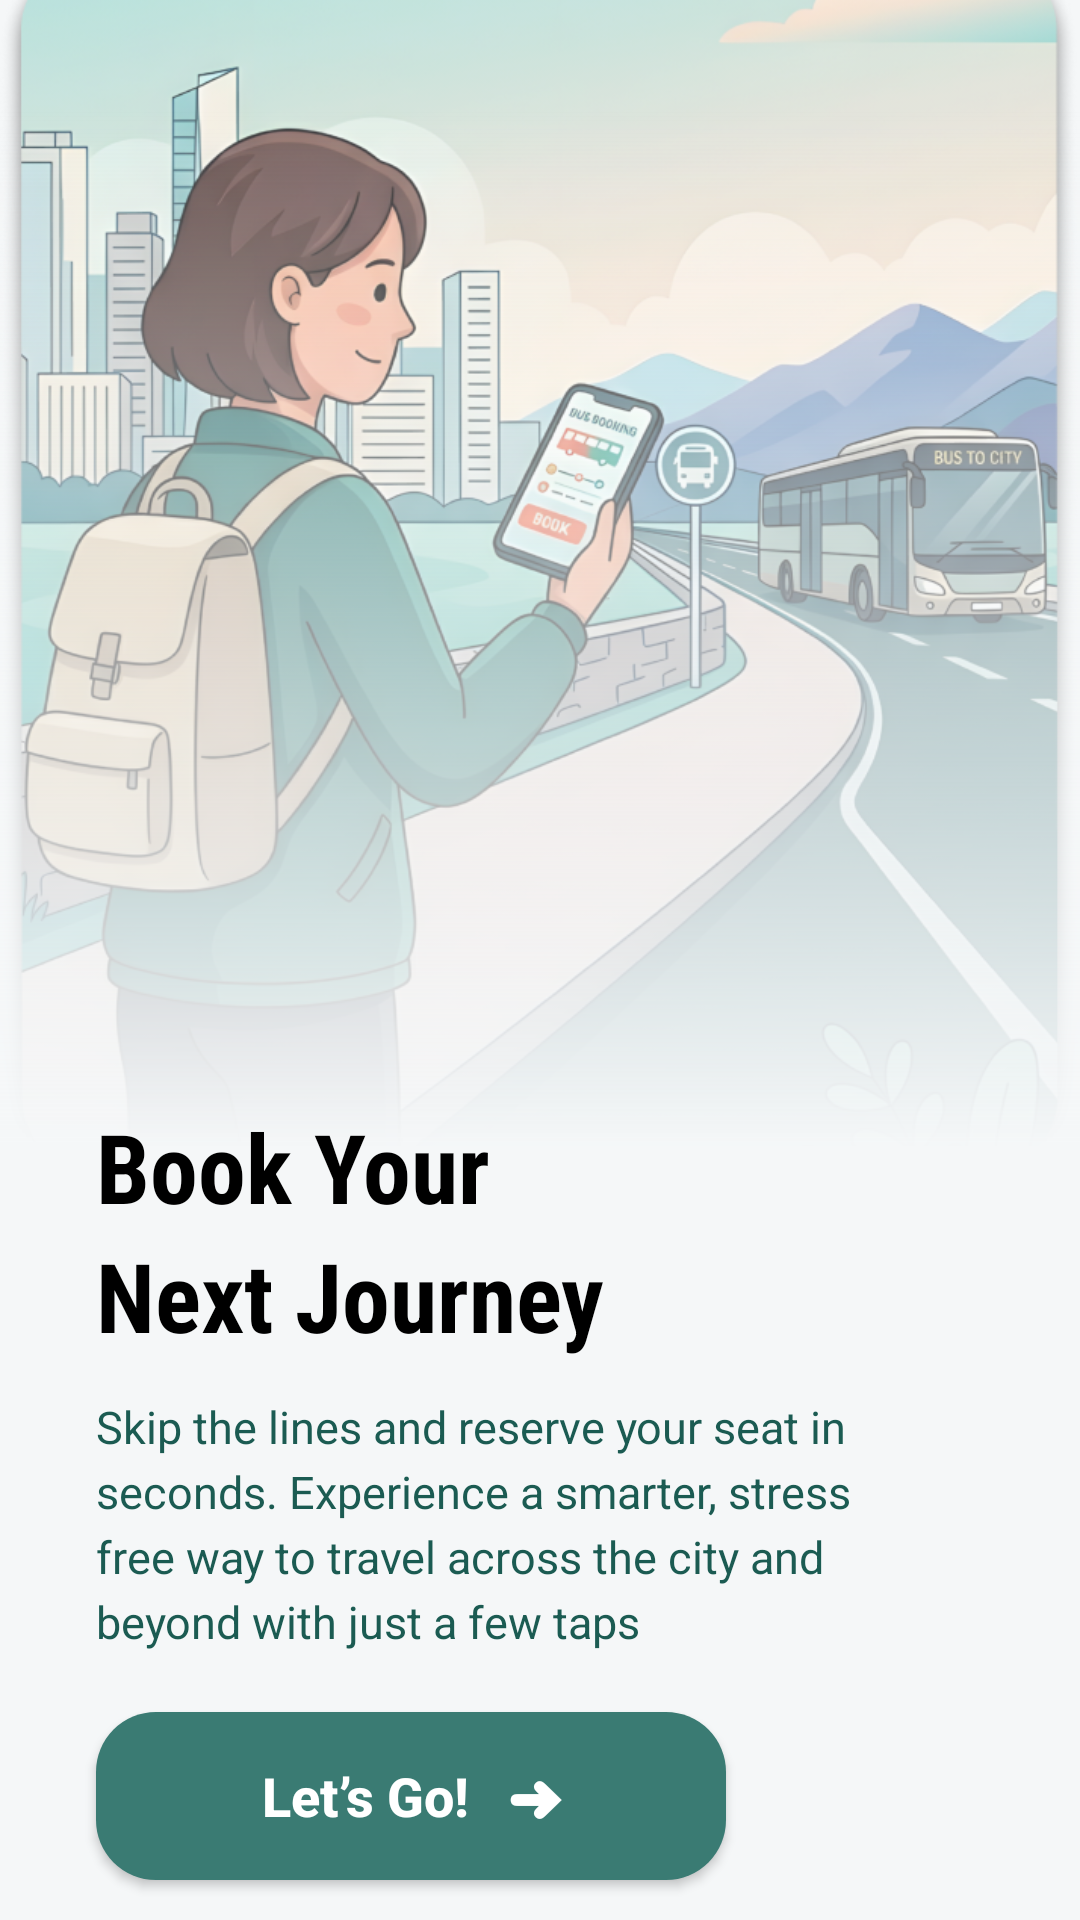

Write the Android layout XML for this screen, with the resource values it uses.
<!-- AndroidManifest.xml: application theme Theme.Booky -->
<!-- res/layout/activity_getstarted.xml -->
<?xml version="1.0" encoding="utf-8"?>
<androidx.constraintlayout.widget.ConstraintLayout
    xmlns:android="http://schemas.android.com/apk/res/android"
    xmlns:app="http://schemas.android.com/apk/res-auto"
    android:layout_width="match_parent"
    android:layout_height="match_parent"
    android:background="@color/background">

    <ImageView
        android:id="@+id/imgBackground"
        android:layout_width="match_parent"
        android:layout_height="0dp"
        android:scaleType="centerCrop"
        app:srcCompat="@drawable/img"
        app:layout_constraintHeight_percent="0.60"
        app:layout_constraintTop_toTopOf="parent" />

    <View
        android:layout_width="match_parent"
        android:layout_height="350dp"
        android:background="@drawable/bottom_fade_gradient"
        app:layout_constraintBottom_toBottomOf="@+id/imgBackground" />

    <LinearLayout
        android:id="@+id/titleGroup"
        android:layout_width="0dp"
        android:layout_height="wrap_content"
        android:layout_marginStart="32dp"
        android:layout_marginEnd="32dp"
        android:orientation="vertical"
        app:layout_constraintBottom_toTopOf="@+id/description"
        app:layout_constraintEnd_toEndOf="parent"
        app:layout_constraintStart_toStartOf="parent"
        app:layout_constraintTop_toBottomOf="@+id/imgBackground"
        app:layout_constraintVertical_chainStyle="packed"> <TextView
        android:layout_width="wrap_content"
        android:layout_height="wrap_content"
        android:fontFamily="sans-serif-condensed"
        android:text="Book Your"
        android:textColor="@color/black"
        android:textSize="32sp"
        android:textStyle="bold" />

        <TextView
            android:layout_width="wrap_content"
            android:layout_height="wrap_content"
            android:fontFamily="sans-serif-condensed"
            android:text="Next Journey"
            android:textColor="@color/black"
            android:textSize="32sp"
            android:textStyle="bold" />
    </LinearLayout>

    <TextView
        android:id="@+id/description"
        android:layout_width="0dp"
        android:layout_height="wrap_content"
        android:layout_marginTop="12dp"
        android:layout_marginEnd="48dp"
        android:lineSpacingExtra="4dp"
        android:text="Skip the lines and reserve your seat in seconds. Experience a smarter, stress free way to travel across the city and beyond with just a few taps"
        android:textColor="@color/text_teal"
        android:textSize="15sp"
        app:layout_constraintBottom_toTopOf="@+id/btnLetsGo"
        app:layout_constraintEnd_toEndOf="parent"
        app:layout_constraintStart_toStartOf="@+id/titleGroup"
        app:layout_constraintTop_toBottomOf="@id/titleGroup" />

    <androidx.appcompat.widget.AppCompatButton
        android:id="@+id/btnLetsGo"
        android:layout_width="210dp"
        android:layout_height="56dp"
        android:layout_marginTop="20dp"
        android:layout_marginBottom="30dp"
        android:background="@drawable/button_teal_rounded"
        android:text="Let’s Go!   ➜"
        android:textAllCaps="false"
        android:textColor="#fff"
        android:textSize="18sp"
        android:textStyle="bold"
        app:layout_constraintBottom_toBottomOf="parent"
        app:layout_constraintStart_toStartOf="@+id/description"
        app:layout_constraintTop_toBottomOf="@id/description" />

</androidx.constraintlayout.widget.ConstraintLayout>
<!-- resources referenced by this layout -->
<resources>
  <color name="background">#F5F7F8</color>
  <color name="black">#000000</color>
  <color name="text_teal">#1B5B52</color>
  <!-- drawable bottom_fade_gradient (drawable) -->
  <shape xmlns:android="http://schemas.android.com/apk/res/android">
      <gradient
          android:angle="90"
          android:startColor="@color/fade_start_color"
          android:centerColor="@color/fade_center_color"
          android:endColor="@color/fade_end_color"
          android:type="linear" />
  </shape>
  <!-- drawable button_teal_rounded (drawable) -->
  <?xml version="1.0" encoding="utf-8"?>
  <shape xmlns:android="http://schemas.android.com/apk/res/android">
      <solid android:color="#3A7B73" />
      <corners android:radius="20dp" />
  </shape>
  <!-- drawable img: png bitmap (drawable, 730763 bytes) -->
  <style name="Theme.Booky" parent="Base.Theme.Booky" />
  <color name="fade_start_color">#F5F7F8</color>
  <color name="fade_center_color">#80F5F7F8</color>
  <color name="fade_end_color">#00F5F7F8</color>
  <style name="Base.Theme.Booky" parent="Theme.Material3.DayNight.NoActionBar">
  
          <item name="android:windowBackground">@android:color/white</item>
          <item name="android:windowIsTranslucent">true</item>
          <item name="android:statusBarColor">@android:color/white</item>
          <item name="android:windowLightStatusBar">true</item>
          <item name="android:forceDarkAllowed">false</item>
      </style>
</resources>
